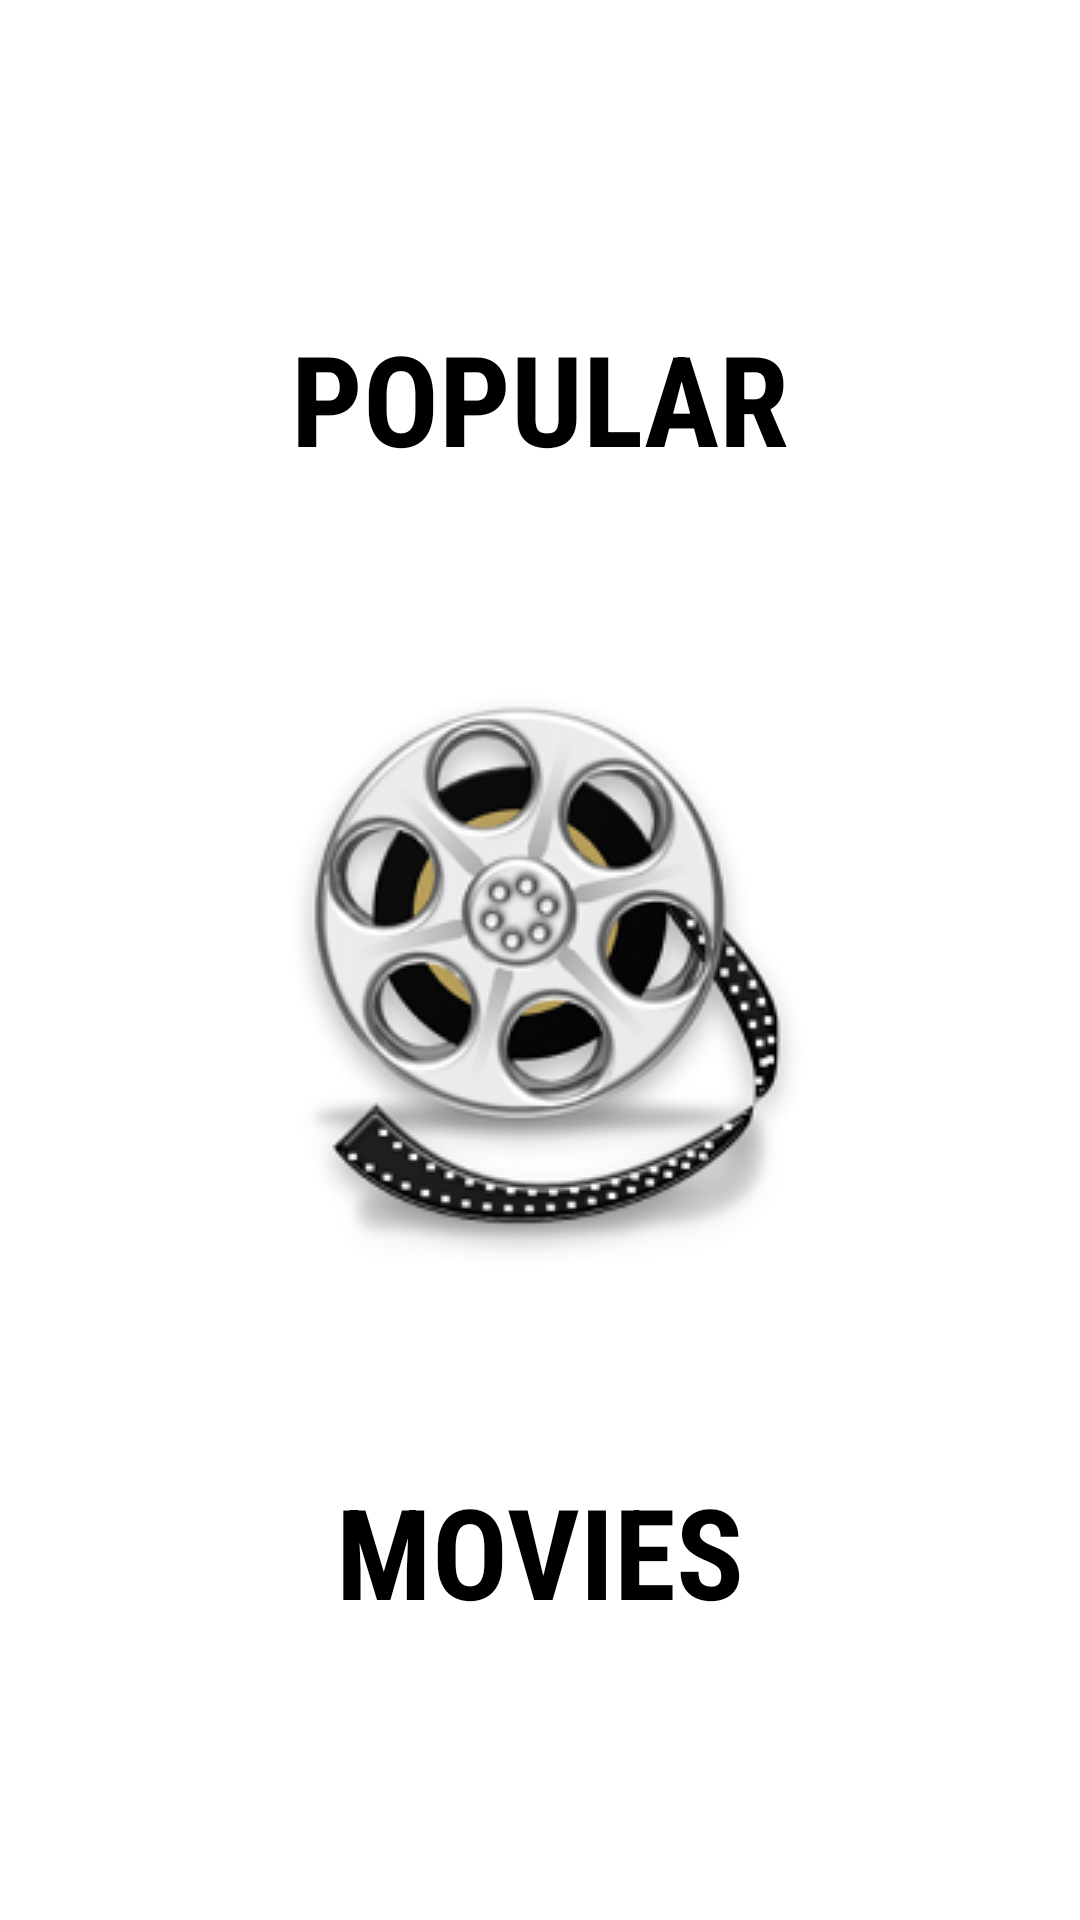

Layout XML and referenced resources for this Android screen:
<!-- AndroidManifest.xml: application theme AppTheme -->
<!-- res/layout/activity_splash.xml -->
<?xml version="1.0" encoding="utf-8"?>
<androidx.constraintlayout.widget.ConstraintLayout xmlns:android="http://schemas.android.com/apk/res/android"
    xmlns:app="http://schemas.android.com/apk/res-auto"
    xmlns:tools="http://schemas.android.com/tools"
    android:layout_width="match_parent"
    android:layout_height="match_parent"
    android:background="@color/white"
    tools:context=".tools.Splash">

    <TextView

        android:id="@+id/textView"
        android:layout_width="wrap_content"
        android:layout_height="wrap_content"
        android:layout_marginBottom="14dp"
        android:layout_marginTop="9dp"
        android:fontFamily="sans-serif-condensed"
        android:shadowColor="@android:color/white"
        android:shadowDx="12"
        android:shadowDy="12"
        android:shadowRadius="5"
        android:text="@string/splash_1"
        android:textAllCaps="true"
        android:textColor="@android:color/black"
        android:textSize="42sp"
        android:textStyle="bold"
        app:layout_constraintBottom_toTopOf="@+id/imageView"
        app:layout_constraintEnd_toEndOf="parent"
        app:layout_constraintStart_toStartOf="parent"
        app:layout_constraintTop_toTopOf="parent"
        app:layout_constraintVertical_chainStyle="packed" />

    <TextView

        android:id="@+id/textView2"
        android:layout_width="wrap_content"
        android:layout_height="wrap_content"
        android:fontFamily="sans-serif-condensed"
        android:shadowColor="@android:color/white"
        android:shadowDx="12"
        android:shadowDy="12"
        android:shadowRadius="5"
        android:text="@string/splash_2"
        android:textAllCaps="true"
        android:textColor="@android:color/black"
        android:textSize="42sp"
        android:textStyle="bold"
        app:layout_constraintBottom_toBottomOf="parent"
        app:layout_constraintEnd_toEndOf="parent"
        app:layout_constraintStart_toStartOf="parent"
        app:layout_constraintTop_toBottomOf="@+id/imageView" />

    <ImageView
        android:id="@+id/imageView"
        android:layout_width="wrap_content"
        android:layout_height="wrap_content"
        android:layout_marginBottom="14dp"
        android:background="@drawable/ic_splash"
        android:contentDescription="@string/image_splash"
        app:layout_constraintBottom_toTopOf="@+id/textView2"
        app:layout_constraintEnd_toEndOf="parent"
        app:layout_constraintStart_toStartOf="parent"
        app:layout_constraintTop_toBottomOf="@+id/textView" />

</androidx.constraintlayout.widget.ConstraintLayout>
<!-- resources referenced by this layout -->
<resources>
  <color name="white">#FFFFFF</color>
  <!-- drawable ic_splash: png bitmap (drawable, 35427 bytes) -->
  <string name="image_splash">Image Splash</string>
  <string name="splash_1">Popular</string>
  <string name="splash_2">Movies</string>
  <style name="AppTheme" parent="Theme.AppCompat.Light.DarkActionBar">
          
          <item name="colorPrimary">@color/colorPrimary</item>
          <item name="colorPrimaryDark">@color/colorPrimaryDark</item>
          <item name="colorAccent">@color/colorAccent</item>
          <item name="android:itemBackground">@color/colorPrimary</item>
          <item name="android:textColor">@android:color/white</item>
      </style>
  <color name="colorPrimary">#008577</color>
  <color name="colorPrimaryDark">#00574B</color>
  <color name="colorAccent">#D81B60</color>
</resources>
